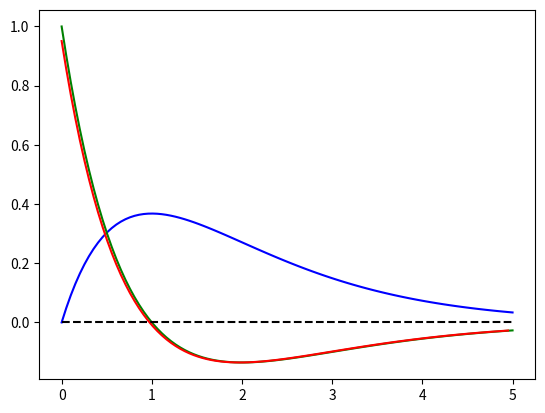

Write Python code to recreate this figure.
import numpy as np
from matplotlib import pyplot as plt

# Create a linear space between 0 and 5
x    = np.linspace(0,5,100)

# Calculate y-values
y    = x * np.exp(-x)

# Calculate derivative
dydx = np.exp(-x) - x * np.exp(-x) 

# Approximate derivative numerically
n = (y[1:] - y[:-1]) / (x[1:] - x[:-1])

# Plot all
plt.plot(x,y, "b")
plt.plot(x,dydx, "g")
plt.plot(x[:-1],n, "r")
plt.plot(x,np.zeros_like(x),"k--")
plt.show()